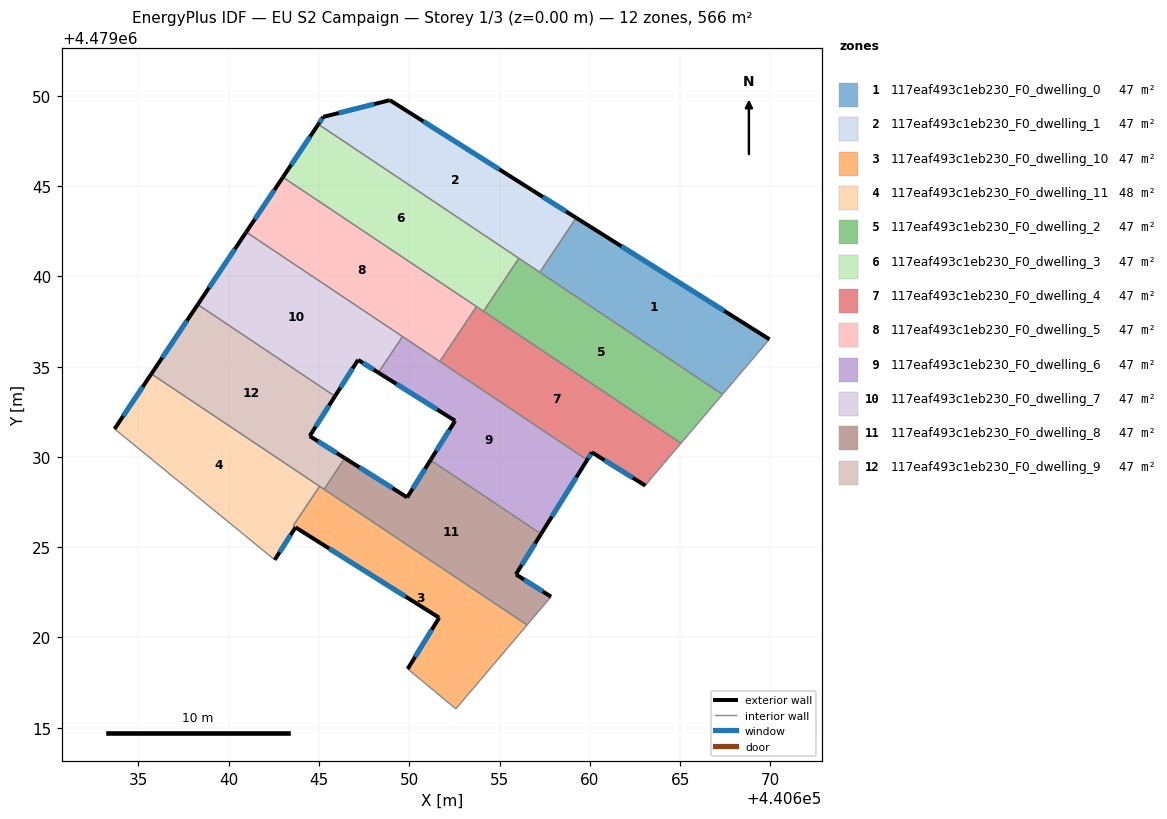
=== STOREY PLAN SPEC (per zone: floor XY polygon, exterior-wall plan segments, windows/doors) ===
zone 1: 117eaf493c1eb230_F0_dwelling_0  (47.1 m²)
  floor: (440667.35, 4479033.46) (440669.95, 4479036.51) (440659.24, 4479043.24) (440657.23, 4479040.22)
  exterior wall: (440659.24, 4479043.24) – (440669.95, 4479036.51)  [12.6 m]
    window: (440661.75, 4479041.67) – (440667.44, 4479038.09)  [10.7 m²]
  interior walls: 3
zone 2: 117eaf493c1eb230_F0_dwelling_1  (47.1 m²)
  floor: (440657.23, 4479040.22) (440659.24, 4479043.24) (440656.84, 4479044.75) (440648.92, 4479049.76) (440645.23, 4479048.83) (440644.96, 4479048.42)
  exterior wall: (440644.96, 4479048.42) – (440645.23, 4479048.83)  [0.5 m]
    window: (440645.03, 4479048.52) – (440645.17, 4479048.74)  [0.4 m²]
  exterior wall: (440645.23, 4479048.83) – (440648.92, 4479049.76)  [3.8 m]
    window: (440646.10, 4479049.05) – (440648.06, 4479049.54)  [3.2 m²]
  exterior wall: (440648.92, 4479049.76) – (440656.84, 4479044.75)  [9.4 m]
    window: (440650.78, 4479048.59) – (440654.98, 4479045.93)  [7.9 m²]
  exterior wall: (440656.84, 4479044.75) – (440659.24, 4479043.24)  [2.8 m]
    window: (440657.40, 4479044.40) – (440658.68, 4479043.60)  [2.4 m²]
  interior walls: 3
zone 3: 117eaf493c1eb230_F0_dwelling_10  (46.8 m²)
  floor: (440652.58, 4479016.05) (440656.52, 4479020.69) (440645.03, 4479028.37) (440643.57, 4479026.18) (440643.70, 4479026.10) (440651.65, 4479021.10) (440649.91, 4479018.26)
  exterior wall: (440649.91, 4479018.26) – (440651.65, 4479021.10)  [3.3 m]
    window: (440650.32, 4479018.92) – (440651.25, 4479020.43)  [2.8 m²]
  exterior wall: (440651.65, 4479021.10) – (440643.70, 4479026.10)  [9.4 m]
    window: (440649.79, 4479022.27) – (440645.56, 4479024.93)  [8.0 m²]
  interior walls: 6
zone 4: 117eaf493c1eb230_F0_dwelling_11  (47.5 m²)
  floor: (440643.70, 4479026.10) (440643.57, 4479026.18) (440645.03, 4479028.37) (440635.72, 4479034.60) (440633.68, 4479031.55) (440642.40, 4479024.42) (440642.55, 4479024.30)
  exterior wall: (440633.68, 4479031.55) – (440635.72, 4479034.60)  [3.7 m]
    window: (440634.15, 4479032.26) – (440635.24, 4479033.88)  [3.1 m²]
  exterior wall: (440643.70, 4479026.10) – (440642.55, 4479024.30)  [2.1 m]
    window: (440643.43, 4479025.68) – (440642.82, 4479024.72)  [1.8 m²]
  interior walls: 5
zone 5: 117eaf493c1eb230_F0_dwelling_2  (47.1 m²)
  floor: (440665.05, 4479030.76) (440667.35, 4479033.46) (440656.07, 4479041.00) (440654.11, 4479038.07)
  interior walls: 5
zone 6: 117eaf493c1eb230_F0_dwelling_3  (47.1 m²)
  floor: (440654.11, 4479038.07) (440656.07, 4479041.00) (440644.96, 4479048.42) (440643.00, 4479045.49)
  exterior wall: (440643.00, 4479045.49) – (440644.96, 4479048.42)  [3.5 m]
    window: (440643.46, 4479046.18) – (440644.50, 4479047.74)  [3.0 m²]
  interior walls: 4
zone 7: 117eaf493c1eb230_F0_dwelling_4  (47.1 m²)
  floor: (440663.51, 4479028.95) (440665.05, 4479030.76) (440653.72, 4479038.33) (440651.69, 4479035.29) (440659.85, 4479029.83) (440660.11, 4479030.25) (440663.07, 4479028.41)
  exterior wall: (440663.07, 4479028.41) – (440660.11, 4479030.25)  [3.5 m]
    window: (440662.38, 4479028.84) – (440660.81, 4479029.82)  [3.0 m²]
  exterior wall: (440660.11, 4479030.25) – (440659.85, 4479029.83)  [0.5 m]
    window: (440660.05, 4479030.16) – (440659.91, 4479029.93)  [0.4 m²]
  interior walls: 6
zone 8: 117eaf493c1eb230_F0_dwelling_5  (47.1 m²)
  floor: (440651.69, 4479035.29) (440653.72, 4479038.33) (440643.00, 4479045.49) (440640.97, 4479042.45)
  exterior wall: (440640.97, 4479042.45) – (440643.00, 4479045.49)  [3.7 m]
    window: (440641.44, 4479043.16) – (440642.52, 4479044.78)  [3.1 m²]
  interior walls: 4
zone 9: 117eaf493c1eb230_F0_dwelling_6  (47.1 m²)
  floor: (440657.30, 4479025.73) (440659.85, 4479029.83) (440649.62, 4479036.67) (440648.29, 4479034.67) (440652.54, 4479032.00) (440651.17, 4479029.82)
  exterior wall: (440659.85, 4479029.83) – (440657.30, 4479025.73)  [4.8 m]
    window: (440659.25, 4479028.87) – (440657.90, 4479026.69)  [4.1 m²]
  exterior wall: (440651.17, 4479029.82) – (440652.54, 4479032.00)  [2.6 m]
    window: (440651.49, 4479030.33) – (440652.22, 4479031.49)  [2.2 m²]
  exterior wall: (440652.54, 4479032.00) – (440648.29, 4479034.67)  [5.0 m]
    window: (440651.54, 4479032.63) – (440649.28, 4479034.04)  [4.3 m²]
  interior walls: 4
zone 10: 117eaf493c1eb230_F0_dwelling_7  (47.1 m²)
  floor: (440648.29, 4479034.67) (440649.62, 4479036.67) (440640.97, 4479042.45) (440638.28, 4479038.44) (440645.88, 4479033.36) (440647.16, 4479035.37)
  exterior wall: (440638.28, 4479038.44) – (440640.97, 4479042.45)  [4.8 m]
    window: (440638.91, 4479039.38) – (440640.34, 4479041.51)  [4.1 m²]
  exterior wall: (440648.29, 4479034.67) – (440647.16, 4479035.37)  [1.3 m]
    window: (440648.03, 4479034.83) – (440647.43, 4479035.21)  [1.1 m²]
  exterior wall: (440647.16, 4479035.37) – (440645.88, 4479033.36)  [2.4 m]
    window: (440646.86, 4479034.90) – (440646.18, 4479033.83)  [2.0 m²]
  interior walls: 3
zone 11: 117eaf493c1eb230_F0_dwelling_8  (47.1 m²)
  floor: (440656.52, 4479020.69) (440657.85, 4479022.26) (440655.90, 4479023.49) (440657.30, 4479025.73) (440651.17, 4479029.82) (440649.88, 4479027.76) (440646.43, 4479029.93) (440645.28, 4479028.21)
  exterior wall: (440646.43, 4479029.93) – (440649.88, 4479027.76)  [4.1 m]
    window: (440647.24, 4479029.42) – (440649.08, 4479028.27)  [3.5 m²]
  exterior wall: (440649.88, 4479027.76) – (440651.17, 4479029.82)  [2.4 m]
    window: (440650.19, 4479028.24) – (440650.87, 4479029.34)  [2.1 m²]
  exterior wall: (440657.30, 4479025.73) – (440655.90, 4479023.49)  [2.6 m]
    window: (440656.97, 4479025.21) – (440656.23, 4479024.02)  [2.2 m²]
  exterior wall: (440655.90, 4479023.49) – (440657.85, 4479022.26)  [2.3 m]
    window: (440656.36, 4479023.20) – (440657.40, 4479022.55)  [2.0 m²]
  interior walls: 4
zone 12: 117eaf493c1eb230_F0_dwelling_9  (47.1 m²)
  floor: (440645.28, 4479028.21) (440646.43, 4479029.93) (440644.48, 4479031.16) (440645.88, 4479033.36) (440638.28, 4479038.44) (440635.72, 4479034.60)
  exterior wall: (440645.88, 4479033.36) – (440644.48, 4479031.16)  [2.6 m]
    window: (440645.56, 4479032.84) – (440644.81, 4479031.67)  [2.2 m²]
  exterior wall: (440644.48, 4479031.16) – (440646.43, 4479029.93)  [2.3 m]
    window: (440644.94, 4479030.87) – (440645.98, 4479030.22)  [2.0 m²]
  exterior wall: (440635.72, 4479034.60) – (440638.28, 4479038.44)  [4.6 m]
    window: (440636.32, 4479035.50) – (440637.68, 4479037.54)  [3.9 m²]
  interior walls: 4

=== DERIVED (storey summary) ===
Building: EU S2 Campaign
Storey: 1 of 3  (floor level z = 0.00 m)
Storey gross floor area: 565.7 m²
Zones on this storey: 12
  - 117eaf493c1eb230_F0_dwelling_0: floor 47.1 m²; exterior wall 12.6 m (37.9 m²); 1 window(s) 10.7 m²; WWR 28.3%
  - 117eaf493c1eb230_F0_dwelling_1: floor 47.1 m²; exterior wall 16.5 m (49.5 m²); 4 window(s) 14.0 m²; WWR 28.3%
  - 117eaf493c1eb230_F0_dwelling_10: floor 46.8 m²; exterior wall 12.7 m (38.2 m²); 2 window(s) 10.8 m²; WWR 28.3%
  - 117eaf493c1eb230_F0_dwelling_11: floor 47.5 m²; exterior wall 5.8 m (17.4 m²); 2 window(s) 4.9 m²; WWR 28.3%
  - 117eaf493c1eb230_F0_dwelling_2: floor 47.1 m²
  - 117eaf493c1eb230_F0_dwelling_3: floor 47.1 m²; exterior wall 3.5 m (10.6 m²); 1 window(s) 3.0 m²; WWR 28.3%
  - 117eaf493c1eb230_F0_dwelling_4: floor 47.1 m²; exterior wall 4.0 m (12.0 m²); 2 window(s) 3.4 m²; WWR 28.3%
  - 117eaf493c1eb230_F0_dwelling_5: floor 47.1 m²; exterior wall 3.7 m (11.0 m²); 1 window(s) 3.1 m²; WWR 28.3%
  - 117eaf493c1eb230_F0_dwelling_6: floor 47.1 m²; exterior wall 12.4 m (37.2 m²); 3 window(s) 10.5 m²; WWR 28.3%
  - 117eaf493c1eb230_F0_dwelling_7: floor 47.1 m²; exterior wall 8.5 m (25.6 m²); 3 window(s) 7.2 m²; WWR 28.3%
  - 117eaf493c1eb230_F0_dwelling_8: floor 47.1 m²; exterior wall 11.5 m (34.4 m²); 4 window(s) 9.7 m²; WWR 28.3%
  - 117eaf493c1eb230_F0_dwelling_9: floor 47.1 m²; exterior wall 9.5 m (28.6 m²); 3 window(s) 8.1 m²; WWR 28.3%
Zone adjacency (shared interzone walls):
  - 117eaf493c1eb230_F0_dwelling_0 ↔ 117eaf493c1eb230_F0_dwelling_1
  - 117eaf493c1eb230_F0_dwelling_0 ↔ 117eaf493c1eb230_F0_dwelling_2
  - 117eaf493c1eb230_F0_dwelling_1 ↔ 117eaf493c1eb230_F0_dwelling_2
  - 117eaf493c1eb230_F0_dwelling_1 ↔ 117eaf493c1eb230_F0_dwelling_3
  - 117eaf493c1eb230_F0_dwelling_10 ↔ 117eaf493c1eb230_F0_dwelling_11
  - 117eaf493c1eb230_F0_dwelling_10 ↔ 117eaf493c1eb230_F0_dwelling_8
  - 117eaf493c1eb230_F0_dwelling_10 ↔ 117eaf493c1eb230_F0_dwelling_9
  - 117eaf493c1eb230_F0_dwelling_11 ↔ 117eaf493c1eb230_F0_dwelling_9
  - 117eaf493c1eb230_F0_dwelling_2 ↔ 117eaf493c1eb230_F0_dwelling_3
  - 117eaf493c1eb230_F0_dwelling_2 ↔ 117eaf493c1eb230_F0_dwelling_4
  - 117eaf493c1eb230_F0_dwelling_3 ↔ 117eaf493c1eb230_F0_dwelling_4
  - 117eaf493c1eb230_F0_dwelling_3 ↔ 117eaf493c1eb230_F0_dwelling_5
  - 117eaf493c1eb230_F0_dwelling_4 ↔ 117eaf493c1eb230_F0_dwelling_5
  - 117eaf493c1eb230_F0_dwelling_4 ↔ 117eaf493c1eb230_F0_dwelling_6
  - 117eaf493c1eb230_F0_dwelling_5 ↔ 117eaf493c1eb230_F0_dwelling_6
  - 117eaf493c1eb230_F0_dwelling_5 ↔ 117eaf493c1eb230_F0_dwelling_7
  - 117eaf493c1eb230_F0_dwelling_6 ↔ 117eaf493c1eb230_F0_dwelling_7
  - 117eaf493c1eb230_F0_dwelling_6 ↔ 117eaf493c1eb230_F0_dwelling_8
  - 117eaf493c1eb230_F0_dwelling_7 ↔ 117eaf493c1eb230_F0_dwelling_9
  - 117eaf493c1eb230_F0_dwelling_8 ↔ 117eaf493c1eb230_F0_dwelling_9